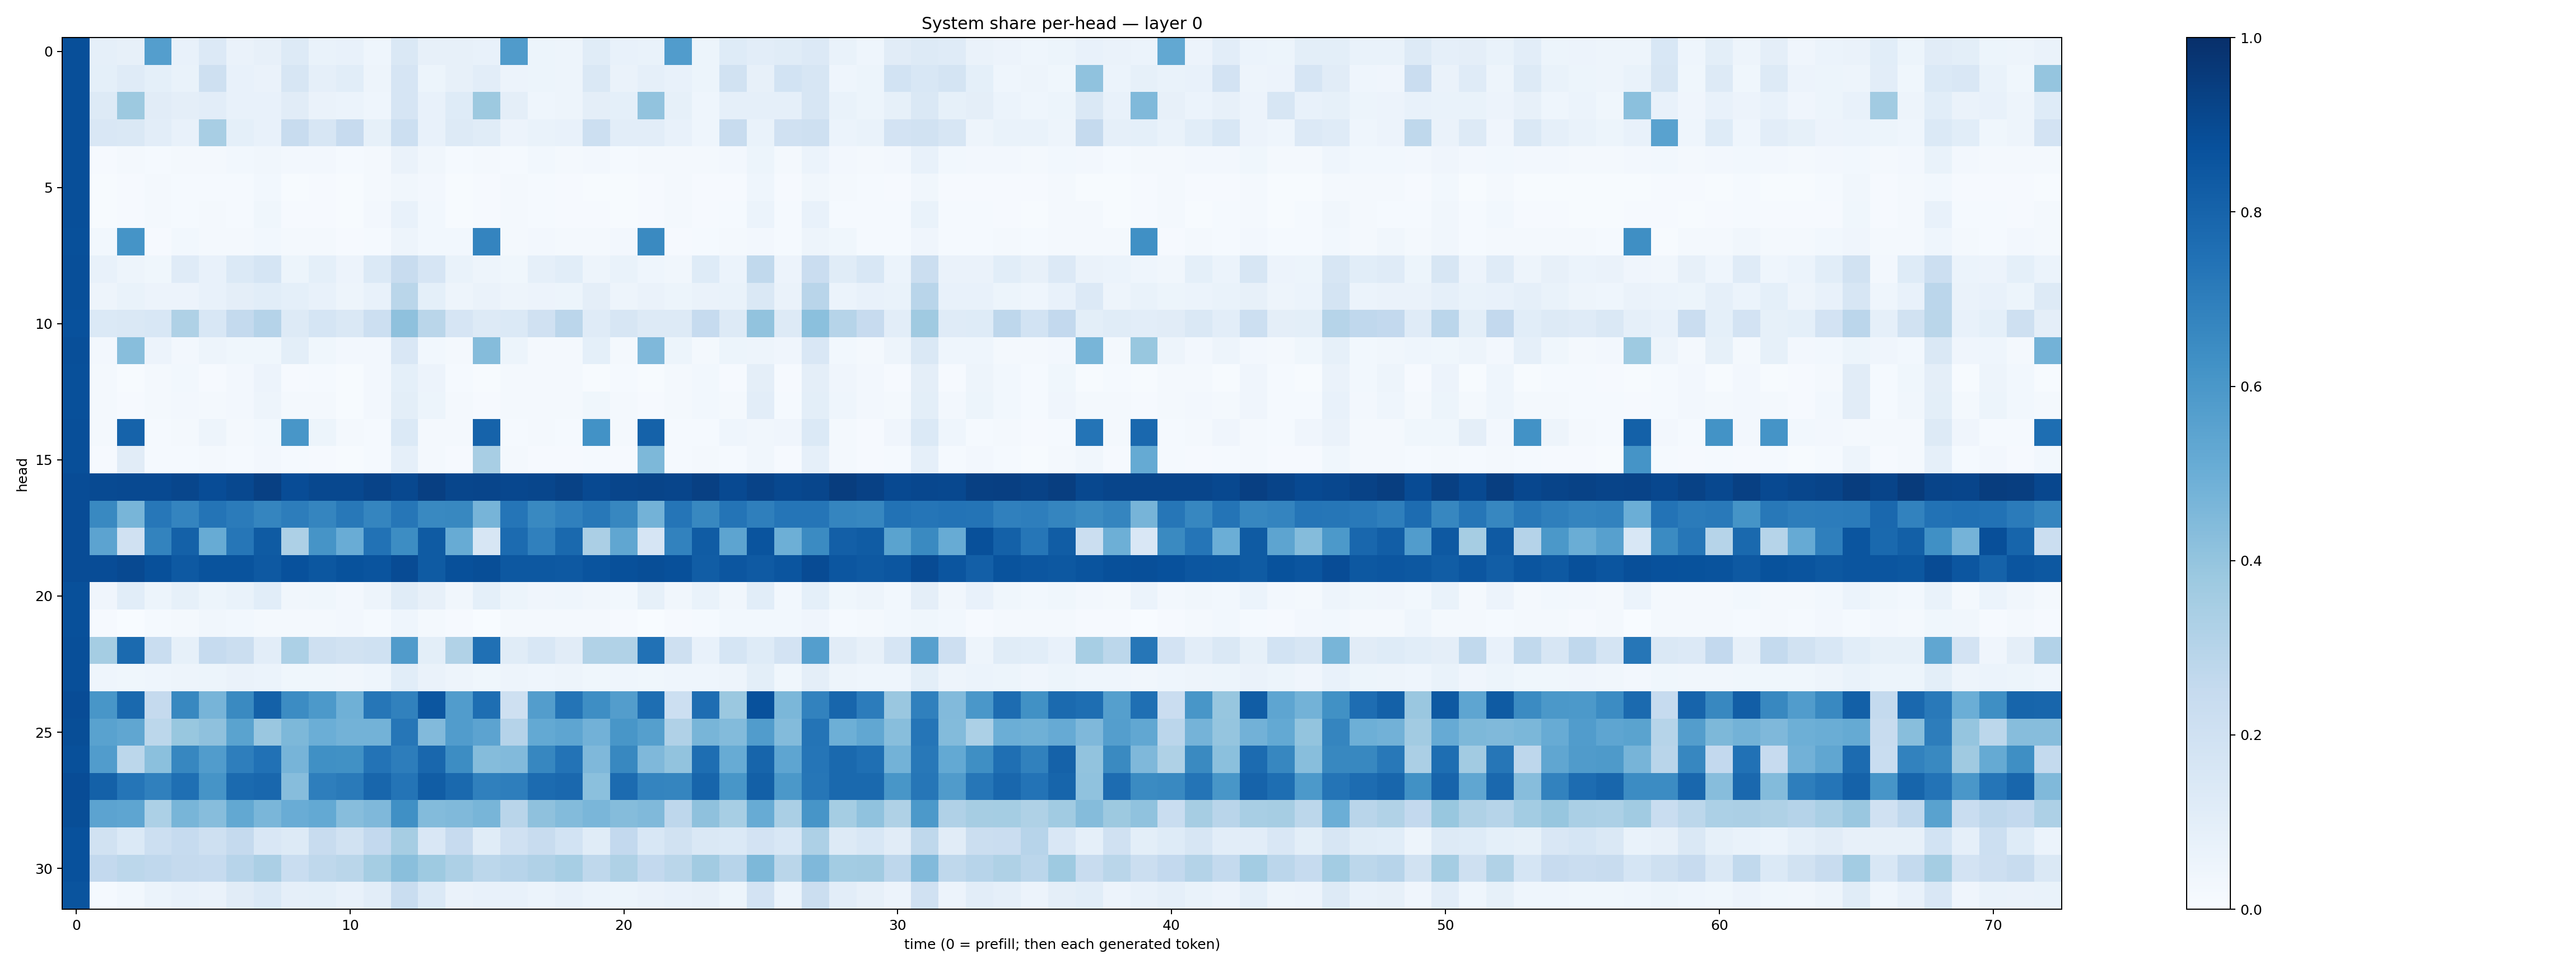

The table this chart was drawn from, first rows:
0.88097155, 0.08808096, 0.081292614, 0.56746966, 0.074344784, 0.1355754, 0.0635806, 0.08078814, 0.12723874, 0.06961808, 0.07679474, 0.04486739, 0.14203586, 0.08075422, 0.07856459, 0.07359873, 0.58163583, 0.05317194, 0.050619435, 0.113650225, 0.07094029, 0.06682112, 0.5762118, 0.053467445
0.8807, 0.09181, 0.119, 0.09061, 0.06732, 0.2037, 0.07458, 0.06303, 0.1635, 0.08945, 0.1069, 0.0476, 0.1659, 0.05347, 0.07888, 0.1046, 0.05744, 0.05326, 0.04912, 0.145, 0.06624, 0.08916, 0.07098, 0.05107
0.8796, 0.1306, 0.3784, 0.1116, 0.09495, 0.1037, 0.07371, 0.07572, 0.1118, 0.06458, 0.05952, 0.04525, 0.1663, 0.07271, 0.1215, 0.3767, 0.09729, 0.04386, 0.04866, 0.0942, 0.09372, 0.4048, 0.08456, 0.04575
0.8793, 0.1515, 0.1425, 0.1019, 0.07479, 0.3419, 0.09263, 0.07469, 0.2415, 0.159, 0.2457, 0.08345, 0.2184, 0.07084, 0.1327, 0.1167, 0.05665, 0.06923, 0.07293, 0.2185, 0.1049, 0.1034, 0.0723, 0.04512
0.8804, 0.0116, 0.01852, 0.01507, 0.02191, 0.02235, 0.02911, 0.03171, 0.02346, 0.0235, 0.01337, 0.02147, 0.06379, 0.03179, 0.01223, 0.0197, 0.01381, 0.02744, 0.0194, 0.02369, 0.0132, 0.02181, 0.01769, 0.0228
0.8796, 0.00635, 0.01029, 0.01768, 0.01335, 0.01211, 0.01285, 0.03065, 0.005672, 0.009086, 0.005247, 0.01754, 0.03349, 0.02511, 0.00576, 0.009173, 0.01981, 0.01255, 0.009394, 0.005126, 0.005676, 0.009003, 0.01614, 0.01109
0.8817, 0.00481, 0.01049, 0.0185, 0.0118, 0.01574, 0.01244, 0.03754, 0.01079, 0.009341, 0.004645, 0.02509, 0.07128, 0.02852, 0.004798, 0.01049, 0.01718, 0.01378, 0.009359, 0.01082, 0.004772, 0.01043, 0.01833, 0.009984
0.8785, 0.02789, 0.6167, 0.0106, 0.0284, 0.01732, 0.01804, 0.02737, 0.01776, 0.02296, 0.009392, 0.01428, 0.04862, 0.03111, 0.02904, 0.6732, 0.02236, 0.02455, 0.01825, 0.02096, 0.02642, 0.6529, 0.009614, 0.0126
0.8802, 0.07105, 0.04859, 0.03639, 0.1176, 0.07093, 0.1394, 0.1701, 0.05232, 0.09315, 0.05729, 0.1402, 0.2366, 0.1674, 0.06854, 0.0476, 0.03703, 0.08773, 0.1075, 0.05066, 0.06678, 0.04639, 0.03397, 0.122
0.8811, 0.05054, 0.06946, 0.05577, 0.05729, 0.07074, 0.09685, 0.1083, 0.09361, 0.07033, 0.04716, 0.07659, 0.2885, 0.09112, 0.0486, 0.06572, 0.04997, 0.05566, 0.05342, 0.09394, 0.0489, 0.06633, 0.05318, 0.06366
0.8749, 0.14, 0.1419, 0.1557, 0.3226, 0.1535, 0.2543, 0.3038, 0.1285, 0.1702, 0.1439, 0.2172, 0.4114, 0.2858, 0.1671, 0.1282, 0.1394, 0.1968, 0.2816, 0.1197, 0.1593, 0.1285, 0.125, 0.2466
0.8792, 0.02362, 0.4294, 0.05503, 0.02401, 0.05014, 0.03725, 0.03763, 0.09881, 0.03861, 0.02606, 0.02529, 0.149, 0.03012, 0.02276, 0.4349, 0.05242, 0.02274, 0.02167, 0.09243, 0.02232, 0.4529, 0.05162, 0.02288
0.8784, 0.01602, 0.006834, 0.01692, 0.02877, 0.01125, 0.02652, 0.05686, 0.008006, 0.01391, 0.007668, 0.02568, 0.09371, 0.05831, 0.01541, 0.006504, 0.01868, 0.01678, 0.01812, 0.006622, 0.0156, 0.006435, 0.01666, 0.02796
0.8777, 0.01735, 0.01059, 0.019, 0.02579, 0.02242, 0.02629, 0.04928, 0.0202, 0.02052, 0.007123, 0.02417, 0.09996, 0.05299, 0.01662, 0.01064, 0.02128, 0.01566, 0.01969, 0.03557, 0.01603, 0.009825, 0.01831, 0.02953
0.8826, 0.02221, 0.8023, 0.0156, 0.01685, 0.04859, 0.01804, 0.02786, 0.6044, 0.0525, 0.01893, 0.01194, 0.1387, 0.02138, 0.02052, 0.8016, 0.0129, 0.01926, 0.01325, 0.6242, 0.02053, 0.8059, 0.01468, 0.01286
0.881, 0.01117, 0.1106, 0.0134, 0.01295, 0.01643, 0.01557, 0.02568, 0.0149, 0.00894, 0.004509, 0.0153, 0.08846, 0.01839, 0.01088, 0.3422, 0.01651, 0.008473, 0.008249, 0.01421, 0.01071, 0.454, 0.01316, 0.01719
0.8885, 0.8958, 0.8999, 0.9021, 0.9133, 0.887, 0.9046, 0.9356, 0.8875, 0.9036, 0.9034, 0.9251, 0.9059, 0.9376, 0.9134, 0.917, 0.9086, 0.9108, 0.9296, 0.8988, 0.9155, 0.9193, 0.9178, 0.9338
0.8873, 0.6574, 0.4656, 0.7248, 0.6743, 0.7362, 0.7083, 0.6693, 0.7014, 0.6698, 0.7202, 0.6692, 0.7293, 0.6565, 0.6636, 0.4698, 0.7311, 0.6597, 0.6886, 0.7201, 0.6653, 0.4769, 0.7339, 0.6605
0.8871, 0.544, 0.1955, 0.6759, 0.8124, 0.5096, 0.7291, 0.8353, 0.3256, 0.6118, 0.5053, 0.7444, 0.6441, 0.8347, 0.5104, 0.1636, 0.7722, 0.6896, 0.7782, 0.3359, 0.5345, 0.1679, 0.6819, 0.8295
0.8888, 0.8879, 0.8988, 0.8754, 0.8425, 0.8661, 0.8643, 0.8412, 0.8715, 0.8513, 0.8684, 0.8614, 0.8928, 0.8354, 0.8785, 0.8841, 0.847, 0.8463, 0.842, 0.8612, 0.8784, 0.8833, 0.875, 0.8245
0.8789, 0.04296, 0.1089, 0.05255, 0.08525, 0.05102, 0.07009, 0.108, 0.03246, 0.03629, 0.02724, 0.04801, 0.1141, 0.07977, 0.03286, 0.09249, 0.05235, 0.04036, 0.04553, 0.03126, 0.02952, 0.08582, 0.03492, 0.06775
0.878, 0.009655, 0.0009964, 0.01253, 0.01973, 0.03268, 0.03037, 0.01644, 0.01744, 0.02114, 0.02691, 0.01363, 0.04549, 0.01569, 0.009199, 0.0009662, 0.01741, 0.01674, 0.01998, 0.01634, 0.00847, 0.0008874, 0.01169, 0.01463
0.8822, 0.3545, 0.775, 0.2309, 0.08402, 0.2492, 0.2214, 0.1027, 0.3292, 0.2094, 0.1934, 0.2016, 0.5805, 0.09775, 0.3162, 0.7525, 0.1139, 0.1533, 0.1106, 0.3128, 0.3154, 0.7496, 0.2051, 0.07183
0.88, 0.04372, 0.03777, 0.04451, 0.04976, 0.05105, 0.06431, 0.06245, 0.0372, 0.03892, 0.03474, 0.04593, 0.1084, 0.06275, 0.05055, 0.03809, 0.04856, 0.04635, 0.0469, 0.03782, 0.04514, 0.03527, 0.04512, 0.04665
0.8871, 0.6023, 0.7778, 0.2527, 0.6631, 0.4711, 0.6549, 0.8109, 0.6465, 0.5911, 0.4919, 0.7271, 0.6868, 0.8528, 0.5744, 0.7597, 0.2077, 0.574, 0.7346, 0.6392, 0.5705, 0.7606, 0.2151, 0.7618
0.884, 0.5518, 0.5351, 0.2803, 0.388, 0.4115, 0.5479, 0.3848, 0.4565, 0.499, 0.4796, 0.4787, 0.7281, 0.4432, 0.5774, 0.5465, 0.3018, 0.5197, 0.5386, 0.4831, 0.6052, 0.5642, 0.3196, 0.4677
0.8786, 0.5754, 0.279, 0.4204, 0.6641, 0.5772, 0.696, 0.7486, 0.4724, 0.6322, 0.6252, 0.7405, 0.7017, 0.7864, 0.6422, 0.4358, 0.4436, 0.6667, 0.7422, 0.4525, 0.6604, 0.4499, 0.4027, 0.7614
0.8869, 0.8099, 0.731, 0.689, 0.7567, 0.6127, 0.7769, 0.789, 0.4333, 0.6968, 0.7134, 0.7926, 0.7366, 0.8271, 0.7812, 0.6905, 0.6979, 0.7705, 0.7851, 0.4204, 0.7734, 0.6743, 0.6695, 0.7946
0.8853, 0.5458, 0.5367, 0.3287, 0.4684, 0.4308, 0.5268, 0.4645, 0.5062, 0.5207, 0.431, 0.4495, 0.6303, 0.438, 0.4461, 0.4672, 0.2927, 0.4114, 0.4376, 0.4626, 0.4372, 0.4477, 0.2739, 0.4118
0.8739, 0.1915, 0.1385, 0.2156, 0.2491, 0.2102, 0.2524, 0.1485, 0.1298, 0.2349, 0.1915, 0.2588, 0.3479, 0.1496, 0.2453, 0.116, 0.1955, 0.2379, 0.1846, 0.1139, 0.2611, 0.1528, 0.1892, 0.1484
0.8739, 0.2607, 0.2786, 0.2686, 0.2515, 0.2462, 0.2968, 0.3355, 0.2326, 0.2714, 0.2871, 0.3543, 0.4235, 0.3727, 0.3254, 0.2781, 0.2965, 0.3166, 0.3452, 0.2722, 0.3208, 0.26, 0.2865, 0.3617
0.8611, 0.01446, 0.03025, 0.06055, 0.07305, 0.06277, 0.1107, 0.1402, 0.0895, 0.09115, 0.07692, 0.1047, 0.2341, 0.1406, 0.06566, 0.07351, 0.07597, 0.06189, 0.07209, 0.05998, 0.05181, 0.06538, 0.07345, 0.07836
